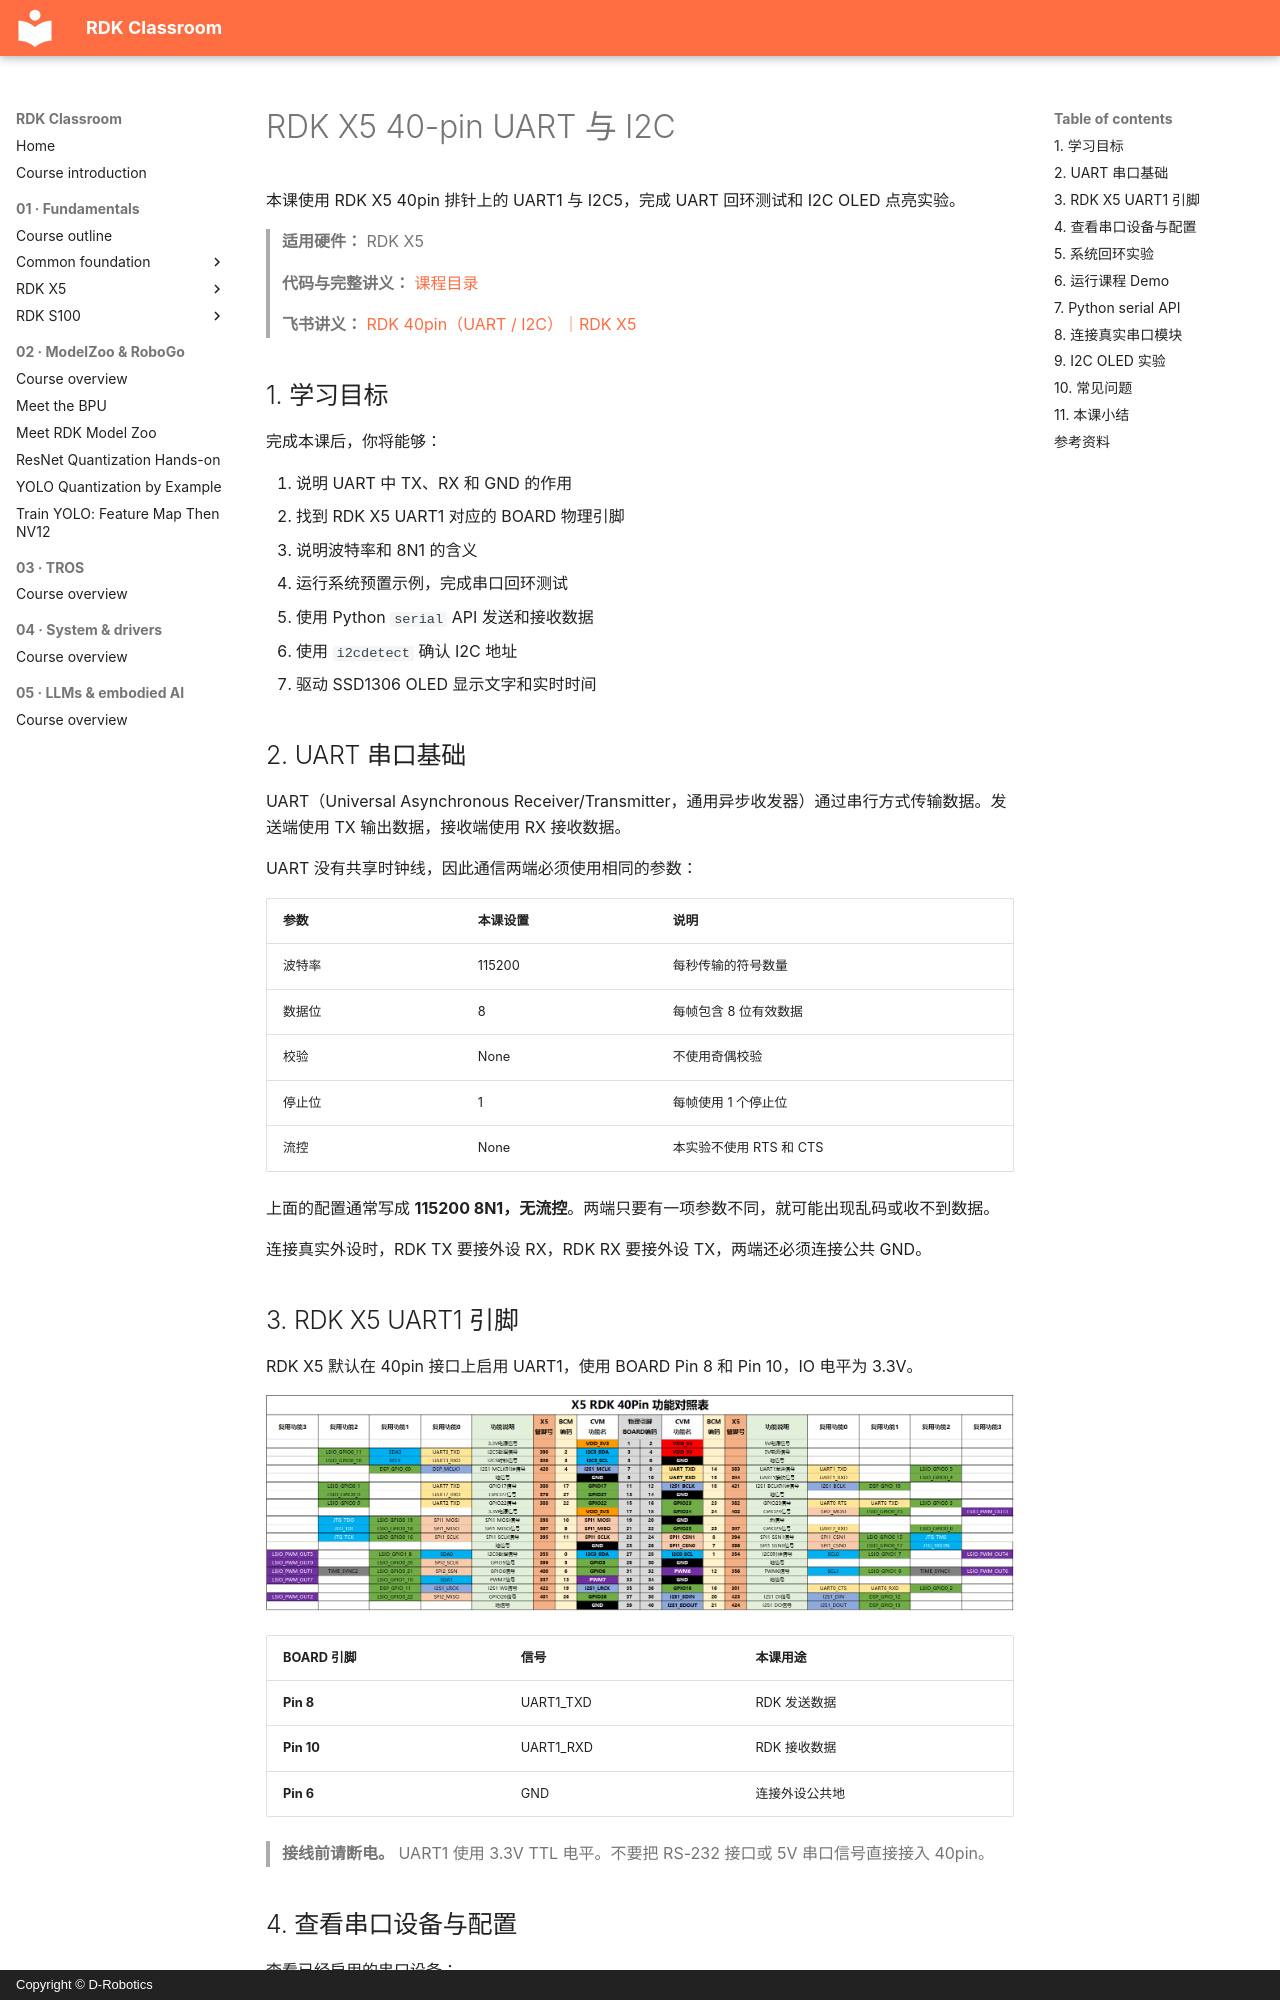

repository: D-Robotics/rdk-course-demos · page: beginner/x5/40pin-uart.zh/index.html · generator: mkdocs · copyright: Copyright © D-Robotics

# RDK X5 40-pin UART 与 I2C

本课使用 RDK X5 40pin 排针上的 UART1 与 I2C5，完成 UART 回环测试和 I2C OLED 点亮实验。

> **适用硬件：** RDK X5
>
> **代码与完整讲义：** [课程目录](https://github.com/D-Robotics/rdk-course-demos/tree/develop/01_beginner/12_40pin_uart_i2c)
>
> **飞书讲义：** [RDK 40pin（UART / I2C）｜RDK X5](https://horizonrobotics.feishu.cn/docx/SG10deTpMoNvocxa1AccfMnmnXb)

## 1. 学习目标

完成本课后，你将能够：

1. 说明 UART 中 TX、RX 和 GND 的作用
2. 找到 RDK X5 UART1 对应的 BOARD 物理引脚
3. 说明波特率和 8N1 的含义
4. 运行系统预置示例，完成串口回环测试
5. 使用 Python `serial` API 发送和接收数据
6. 使用 `i2cdetect` 确认 I2C 地址
7. 驱动 SSD1306 OLED 显示文字和实时时间

## 2. UART 串口基础

UART（Universal Asynchronous Receiver/Transmitter，通用异步收发器）通过串行方式传输数据。发送端使用 TX 输出数据，接收端使用 RX 接收数据。

UART 没有共享时钟线，因此通信两端必须使用相同的参数：

| 参数 | 本课设置 | 说明 |
|------|----------|------|
| 波特率 | 115200 | 每秒传输的符号数量 |
| 数据位 | 8 | 每帧包含 8 位有效数据 |
| 校验 | None | 不使用奇偶校验 |
| 停止位 | 1 | 每帧使用 1 个停止位 |
| 流控 | None | 本实验不使用 RTS 和 CTS |

上面的配置通常写成 **115200 8N1，无流控**。两端只要有一项参数不同，就可能出现乱码或收不到数据。

连接真实外设时，RDK TX 要接外设 RX，RDK RX 要接外设 TX，两端还必须连接公共 GND。

## 3. RDK X5 UART1 引脚

RDK X5 默认在 40pin 接口上启用 UART1，使用 BOARD Pin 8 和 Pin 10，IO 电平为 3.3V。

![RDK X5 40pin 引脚功能对照图](../../assets/images/beginner/rdk-x5-40pin-pinout.jpg)

| BOARD 引脚 | 信号 | 本课用途 |
|-----------|------|----------|
| **Pin 8** | UART1_TXD | RDK 发送数据 |
| **Pin 10** | UART1_RXD | RDK 接收数据 |
| **Pin 6** | GND | 连接外设公共地 |

> **接线前请断电。** UART1 使用 3.3V TTL 电平。不要把 RS-232 接口或 5V 串口信号直接接入 40pin。
